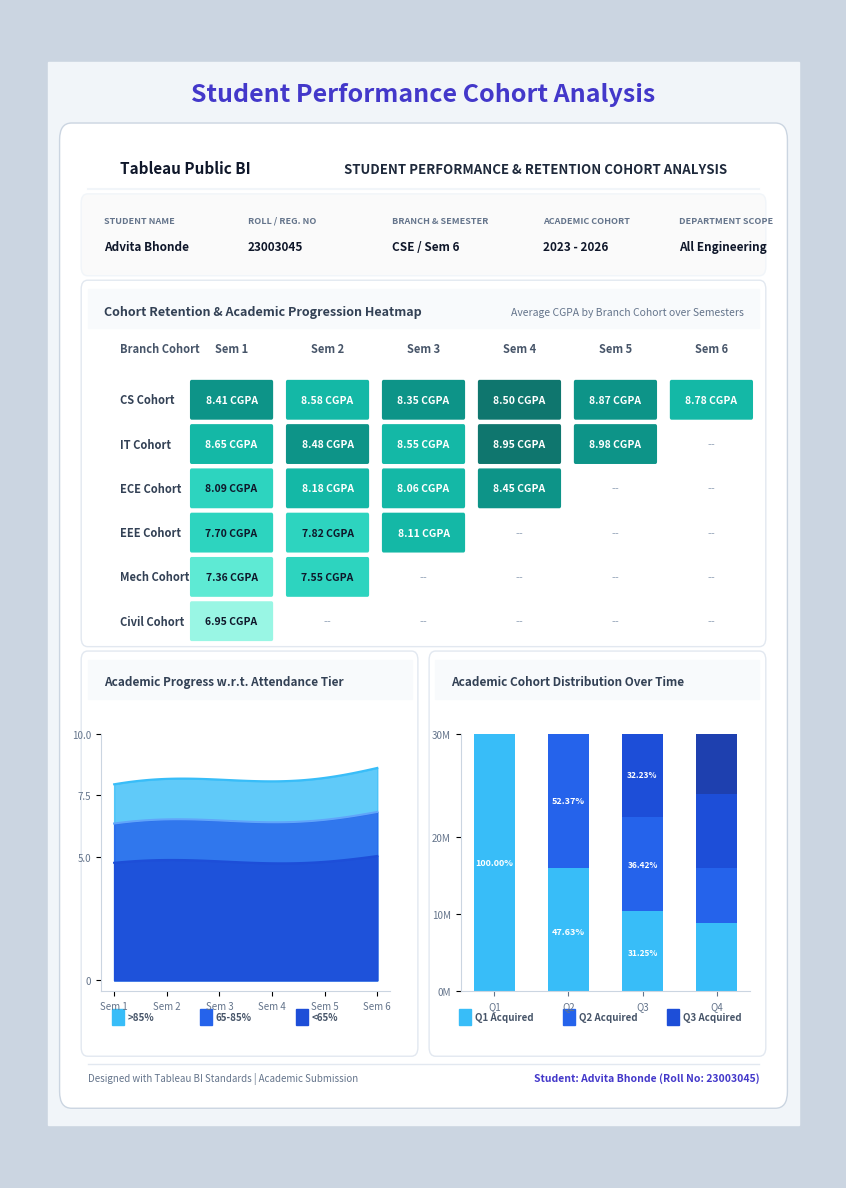

Here is the Python script that generated this plot:
import matplotlib.pyplot as plt
import matplotlib.patches as patches
import numpy as np

# Set up canvas with A4 proportions (8.27 x 11.69 inches)
fig = plt.figure(figsize=(8.27, 11.69), dpi=300, facecolor='#CBD5E1')
ax = fig.add_axes([0, 0, 1, 1])
ax.axis('off')

# Outer Page Background (#F1F5F9)
ax.add_patch(patches.Rectangle((0.03, 0.02), 0.94, 0.96, color='#F1F5F9', zorder=1))

# Top Outer Title
ax.text(0.5, 0.945, "Student Performance Cohort Analysis", color='#4338CA', fontsize=18, fontweight='bold', family='sans-serif', ha='center', zorder=2)

# Main Dashboard Card Container (Mokkup.ai Frame)
ax.add_patch(patches.FancyBboxPatch((0.06, 0.05), 0.88, 0.86, boxstyle="round,pad=0.015", facecolor='#FFFFFF', edgecolor='#CBD5E1', linewidth=1, zorder=2))

# Header Bar inside Dashboard Frame
ax.text(0.12, 0.88, "Tableau Public BI", color='#0F172A', fontsize=11, fontweight='bold', zorder=3)
ax.text(0.88, 0.88, "STUDENT PERFORMANCE & RETENTION COHORT ANALYSIS", color='#1E293B', fontsize=9.5, fontweight='bold', ha='right', zorder=3)
ax.plot([0.08, 0.92], [0.865, 0.865], color='#F1F5F9', linewidth=1.5, zorder=3)

# Filters / Metadata Row Box
ax.add_patch(patches.FancyBboxPatch((0.08, 0.795), 0.84, 0.058, boxstyle="round,pad=0.008", facecolor='#FAFAFA', edgecolor='#F1F5F9', linewidth=1, zorder=3))

labels = ["STUDENT NAME", "ROLL / REG. NO", "BRANCH & SEMESTER", "ACADEMIC COHORT", "DEPARTMENT SCOPE"]
values = ["Advita Bhonde", "23003045", "CSE / Sem 6", "2023 - 2026", "All Engineering"]
x_coords = [0.10, 0.28, 0.46, 0.65, 0.82]

for l, v, x in zip(labels, values, x_coords):
    ax.text(x, 0.835, l, color='#64748B', fontsize=6.5, fontweight='bold', zorder=4)
    ax.text(x, 0.81, v, color='#0F172A', fontsize=8.5, fontweight='bold', zorder=4)

# SECTION 1: Cohort Heatmap Table Box
ax.add_patch(patches.FancyBboxPatch((0.08, 0.46), 0.84, 0.315, boxstyle="round,pad=0.008", facecolor='#FFFFFF', edgecolor='#E2E8F0', linewidth=1, zorder=3))

# Header of Heatmap Card
ax.add_patch(patches.Rectangle((0.08, 0.74), 0.84, 0.035, color='#F8FAFC', zorder=4))
ax.text(0.10, 0.752, "Cohort Retention & Academic Progression Heatmap", color='#334155', fontsize=9, fontweight='bold', zorder=5)
ax.text(0.90, 0.752, "Average CGPA by Branch Cohort over Semesters", color='#64748B', fontsize=7.5, ha='right', zorder=5)

# Heatmap Table Headers
cols = ["Branch Cohort", "Sem 1", "Sem 2", "Sem 3", "Sem 4", "Sem 5", "Sem 6"]
col_x = [0.12, 0.26, 0.38, 0.50, 0.62, 0.74, 0.86]

for c, x in zip(cols, col_x):
    ha_val = 'left' if c == "Branch Cohort" else 'center'
    ax.text(x, 0.718, c, color='#475569', fontsize=8, fontweight='bold', ha=ha_val, zorder=4)

# Heatmap Grid Rows & Colors
row_names = ["CS Cohort", "IT Cohort", "ECE Cohort", "EEE Cohort", "Mech Cohort", "Civil Cohort"]
matrix_data = [
    ["8.41 CGPA", "8.58 CGPA", "8.35 CGPA", "8.50 CGPA", "8.87 CGPA", "8.78 CGPA"],
    ["8.65 CGPA", "8.48 CGPA", "8.55 CGPA", "8.95 CGPA", "8.98 CGPA", "--"],
    ["8.09 CGPA", "8.18 CGPA", "8.06 CGPA", "8.45 CGPA", "--", "--"],
    ["7.70 CGPA", "7.82 CGPA", "8.11 CGPA", "--", "--", "--"],
    ["7.36 CGPA", "7.55 CGPA", "--", "--", "--", "--"],
    ["6.95 CGPA", "--", "--", "--", "--", "--"]
]

colors_matrix = [
    ['#0D9488', '#14B8A6', '#0D9488', '#0F766E', '#0D9488', '#14B8A6'],
    ['#14B8A6', '#0D9488', '#14B8A6', '#0F766E', '#0D9488', None],
    ['#2DD4BF', '#14B8A6', '#14B8A6', '#0D9488', None, None],
    ['#2DD4BF', '#2DD4BF', '#14B8A6', None, None, None],
    ['#5EEAD4', '#2DD4BF', None, None, None, None],
    ['#99F6E4', None, None, None, None, None]
]

row_y = [0.675, 0.635, 0.595, 0.555, 0.515, 0.475]

for r_idx, (r_name, r_y) in enumerate(zip(row_names, row_y)):
    ax.text(0.12, r_y, r_name, color='#334155', fontsize=8, fontweight='bold', ha='left', va='center', zorder=4)
    for c_idx in range(6):
        val = matrix_data[r_idx][c_idx]
        cell_color = colors_matrix[r_idx][c_idx]
        cx = col_x[c_idx + 1]
        
        if cell_color is not None:
            text_col = '#0F172A' if cell_color in ['#2DD4BF', '#5EEAD4', '#99F6E4'] else '#FFFFFF'
            ax.add_patch(patches.FancyBboxPatch((cx - 0.05, r_y - 0.016), 0.10, 0.032, boxstyle="round,pad=0.002", facecolor=cell_color, edgecolor='none', zorder=4))
            ax.text(cx, r_y, val, color=text_col, fontsize=7.5, fontweight='bold', ha='center', va='center', zorder=5)
        elif val == "--":
            ax.text(cx, r_y, "--", color='#94A3B8', fontsize=8, ha='center', va='center', zorder=4)

# SECTION 2: Bottom Split (Area Chart & Stacked Bar Chart)

# Left: Area Chart Box
ax.add_patch(patches.FancyBboxPatch((0.08, 0.09), 0.405, 0.35, boxstyle="round,pad=0.008", facecolor='#FFFFFF', edgecolor='#E2E8F0', linewidth=1, zorder=3))

ax.add_patch(patches.Rectangle((0.08, 0.405), 0.405, 0.035, color='#F8FAFC', zorder=4))
ax.text(0.10, 0.417, "Academic Progress w.r.t. Attendance Tier", color='#334155', fontsize=8.5, fontweight='bold', zorder=5)

# Area Chart Axis & Fills inside subplot
ax_area = fig.add_axes([0.11, 0.16, 0.35, 0.22])
ax_area.patch.set_alpha(0.0)

x = np.linspace(1, 6, 100)
y_high = 7.5 + 0.3 * np.sin(x) + 0.2 * x
y_mid = 6.0 + 0.25 * np.sin(x) + 0.15 * x
y_low = 4.5 + 0.2 * np.sin(x) + 0.1 * x

ax_area.fill_between(x, y_high, color='#38BDF8', alpha=0.8, label='>85% Attendance')
ax_area.fill_between(x, y_mid, color='#2563EB', alpha=0.8, label='65-85% Attendance')
ax_area.fill_between(x, y_low, color='#1D4ED8', alpha=0.9, label='<65% Attendance')

ax_area.plot(x, y_high, color='#38BDF8', linewidth=1.5)
ax_area.plot(x, y_mid, color='#60A5FA', linewidth=1.5)
ax_area.plot(x, y_low, color='#1D4ED8', linewidth=1.5)

ax_area.set_xticks([1, 2, 3, 4, 5, 6])
ax_area.set_xticklabels(['Sem 1', 'Sem 2', 'Sem 3', 'Sem 4', 'Sem 5', 'Sem 6'], fontsize=7, color='#64748B')
ax_area.set_yticks([0, 5, 7.5, 10])
ax_area.set_yticklabels(['0', '5.0', '7.5', '10.0'], fontsize=7, color='#64748B')
ax_area.spines['top'].set_visible(False)
ax_area.spines['right'].set_visible(False)
ax_area.spines['left'].set_color('#CBD5E1')
ax_area.spines['bottom'].set_color('#CBD5E1')

# Legend below area chart
ax.add_patch(patches.Rectangle((0.11, 0.11), 0.015, 0.015, color='#38BDF8', zorder=5))
ax.text(0.13, 0.117, ">85%", color='#475569', fontsize=7, fontweight='bold', va='center', zorder=5)

ax.add_patch(patches.Rectangle((0.22, 0.11), 0.015, 0.015, color='#2563EB', zorder=5))
ax.text(0.24, 0.117, "65-85%", color='#475569', fontsize=7, fontweight='bold', va='center', zorder=5)

ax.add_patch(patches.Rectangle((0.34, 0.11), 0.015, 0.015, color='#1D4ED8', zorder=5))
ax.text(0.36, 0.117, "<65%", color='#475569', fontsize=7, fontweight='bold', va='center', zorder=5)


# Right: Stacked Bar Chart Box
ax.add_patch(patches.FancyBboxPatch((0.515, 0.09), 0.405, 0.35, boxstyle="round,pad=0.008", facecolor='#FFFFFF', edgecolor='#E2E8F0', linewidth=1, zorder=3))

ax.add_patch(patches.Rectangle((0.515, 0.405), 0.405, 0.035, color='#F8FAFC', zorder=4))
ax.text(0.535, 0.417, "Academic Cohort Distribution Over Time", color='#334155', fontsize=8.5, fontweight='bold', zorder=5)

# Stacked Bar Subplot
ax_bar = fig.add_axes([0.545, 0.16, 0.35, 0.22])
ax_bar.patch.set_alpha(0.0)

q_categories = ['Q1', 'Q2', 'Q3', 'Q4']
b_q1 = np.array([100.0, 47.63, 31.25, 26.38])
b_q2 = np.array([0.0, 52.37, 36.42, 21.61])
b_q3 = np.array([0.0, 0.0, 32.23, 28.46])
b_q4 = np.array([0.0, 0.0, 0.0, 23.55])

w = 0.55
ax_bar.bar(q_categories, b_q1, width=w, color='#38BDF8', label='Q1 Cohort')
ax_bar.bar(q_categories, b_q2, width=w, bottom=b_q1, color='#2563EB', label='Q2 Cohort')
ax_bar.bar(q_categories, b_q3, width=w, bottom=b_q1+b_q2, color='#1D4ED8', label='Q3 Cohort')
ax_bar.bar(q_categories, b_q4, width=w, bottom=b_q1+b_q2+b_q3, color='#1E40AF', label='Q4 Cohort')

ax_bar.set_yticks([0, 30, 60, 100])
ax_bar.set_yticklabels(['0M', '10M', '20M', '30M'], fontsize=7, color='#64748B')
ax_bar.tick_params(axis='x', colors='#64748B', labelsize=7)
ax_bar.spines['top'].set_visible(False)
ax_bar.spines['right'].set_visible(False)
ax_bar.spines['left'].set_color('#CBD5E1')
ax_bar.spines['bottom'].set_color('#CBD5E1')

# Bar Labels
ax_bar.text(0, 50, "100.00%", ha='center', va='center', color='white', fontsize=6.5, fontweight='bold')
ax_bar.text(1, 23, "47.63%", ha='center', va='center', color='white', fontsize=6.5, fontweight='bold')
ax_bar.text(1, 74, "52.37%", ha='center', va='center', color='white', fontsize=6.5, fontweight='bold')
ax_bar.text(2, 15, "31.25%", ha='center', va='center', color='white', fontsize=6, fontweight='bold')
ax_bar.text(2, 49, "36.42%", ha='center', va='center', color='white', fontsize=6, fontweight='bold')
ax_bar.text(2, 84, "32.23%", ha='center', va='center', color='white', fontsize=6, fontweight='bold')

# Legend below bar chart
ax.add_patch(patches.Rectangle((0.545, 0.11), 0.015, 0.015, color='#38BDF8', zorder=5))
ax.text(0.565, 0.117, "Q1 Acquired", color='#475569', fontsize=7, fontweight='bold', va='center', zorder=5)

ax.add_patch(patches.Rectangle((0.675, 0.11), 0.015, 0.015, color='#2563EB', zorder=5))
ax.text(0.695, 0.117, "Q2 Acquired", color='#475569', fontsize=7, fontweight='bold', va='center', zorder=5)

ax.add_patch(patches.Rectangle((0.805, 0.11), 0.015, 0.015, color='#1D4ED8', zorder=5))
ax.text(0.825, 0.117, "Q3 Acquired", color='#475569', fontsize=7, fontweight='bold', va='center', zorder=5)

# Footer Note inside Dashboard Card Frame
ax.plot([0.08, 0.92], [0.075, 0.075], color='#E2E8F0', linewidth=1, zorder=3)
ax.text(0.08, 0.06, "Designed with Tableau BI Standards | Academic Submission", color='#64748B', fontsize=7, zorder=4)
ax.text(0.92, 0.06, "Student: Advita Bhonde (Roll No: 23003045)", color='#4338CA', fontsize=7.5, fontweight='bold', ha='right', zorder=4)

plt.savefig("poster_preview.png", bbox_inches='tight', pad_inches=0.1, dpi=300)
print("Poster preview rendered in Mokkup style to poster_preview.png")
